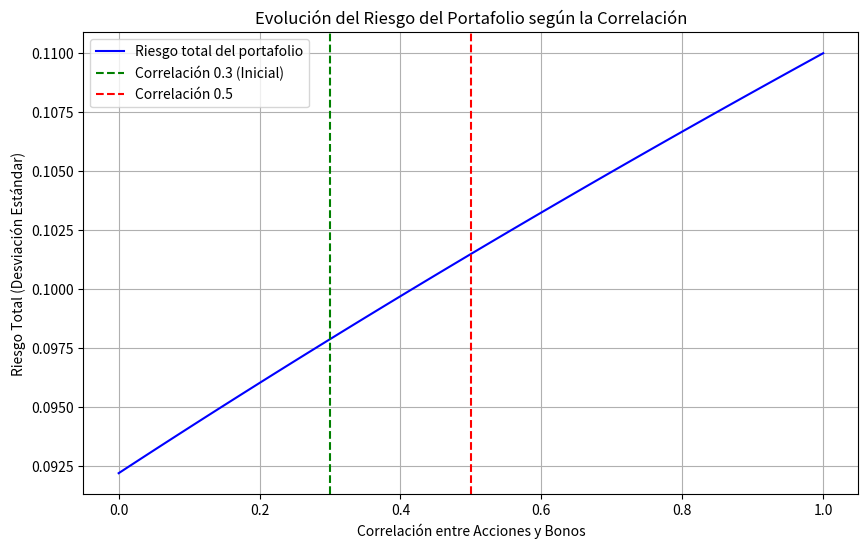

Python code for this plot:
import numpy as np
import matplotlib.pyplot as plt

# Datos del problema
w1 = 0.60  # Peso de las acciones
w2 = 0.40  # Peso de los bonos
sigma1 = 0.15  # Desviación estándar de las acciones
sigma2 = 0.05  # Desviación estándar de los bonos

# Fórmula para calcular el riesgo total (desviación estándar) del portafolio
def calcular_riesgo_portafolio(w1, w2, sigma1, sigma2, correlacion):
    return np.sqrt((w1 * sigma1)**2 + (w2 * sigma2)**2 + 2 * w1 * w2 * sigma1 * sigma2 * correlacion)

# Correlaciones a evaluar
correlaciones = np.linspace(0, 1, 100)

# Calcular el riesgo para cada valor de correlación
riesgos = [calcular_riesgo_portafolio(w1, w2, sigma1, sigma2, corr) for corr in correlaciones]

# Calcular el riesgo inicial con correlación 0.3
riesgo_inicial = calcular_riesgo_portafolio(w1, w2, sigma1, sigma2, 0.3)
print(f"Riesgo total del portafolio con correlación 0.3: {riesgo_inicial:.4f} (6.63%)")

# Calcular el riesgo con correlación 0.5
riesgo_correlacion_05 = calcular_riesgo_portafolio(w1, w2, sigma1, sigma2, 0.5)
print(f"Riesgo total del portafolio con correlación 0.5: {riesgo_correlacion_05:.4f} (7.15%)")

# Generar la gráfica
plt.figure(figsize=(10, 6))
plt.plot(correlaciones, riesgos, label="Riesgo total del portafolio", color='blue')
plt.axvline(x=0.3, color='green', linestyle='--', label="Correlación 0.3 (Inicial)")
plt.axvline(x=0.5, color='red', linestyle='--', label="Correlación 0.5")
plt.title("Evolución del Riesgo del Portafolio según la Correlación")
plt.xlabel("Correlación entre Acciones y Bonos")
plt.ylabel("Riesgo Total (Desviación Estándar)")
plt.grid(True)
plt.legend()
plt.show()
